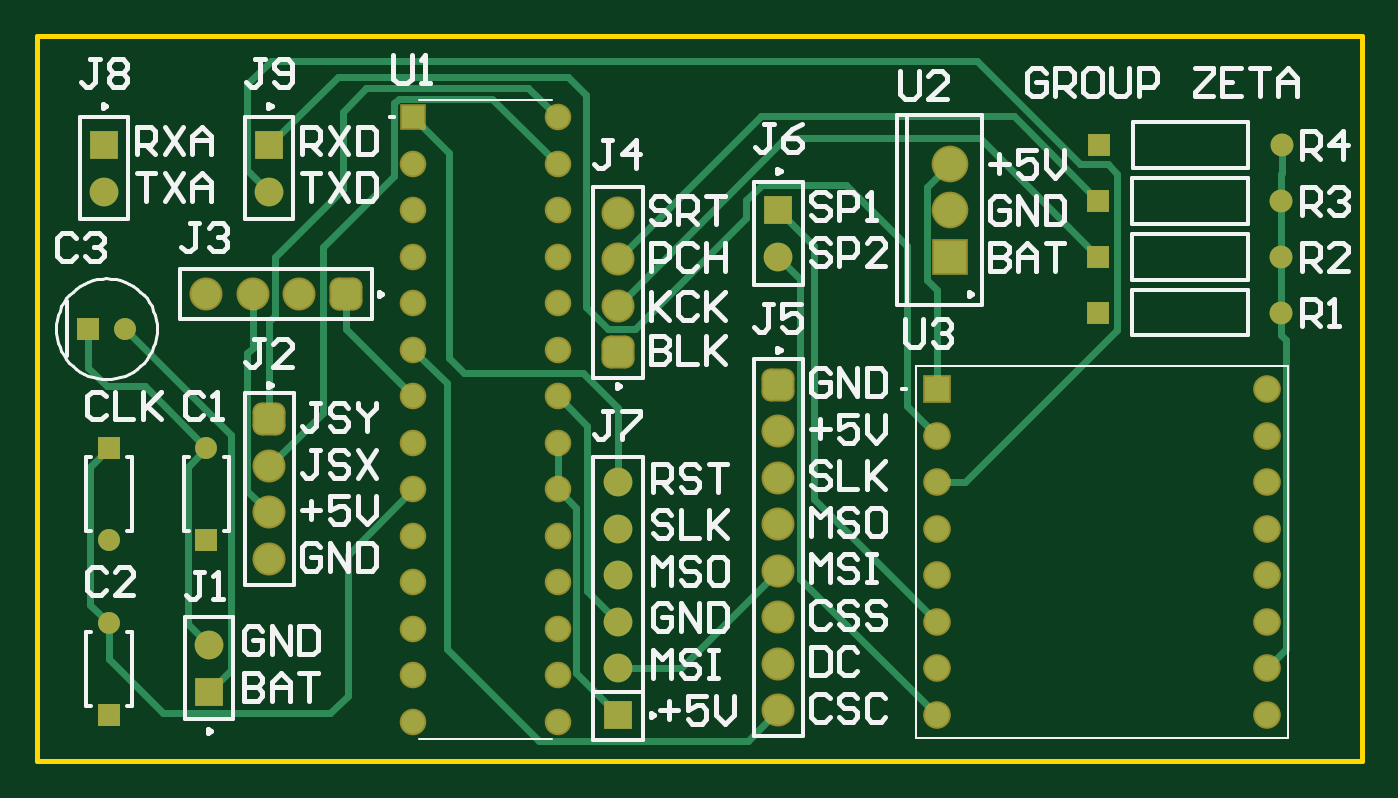
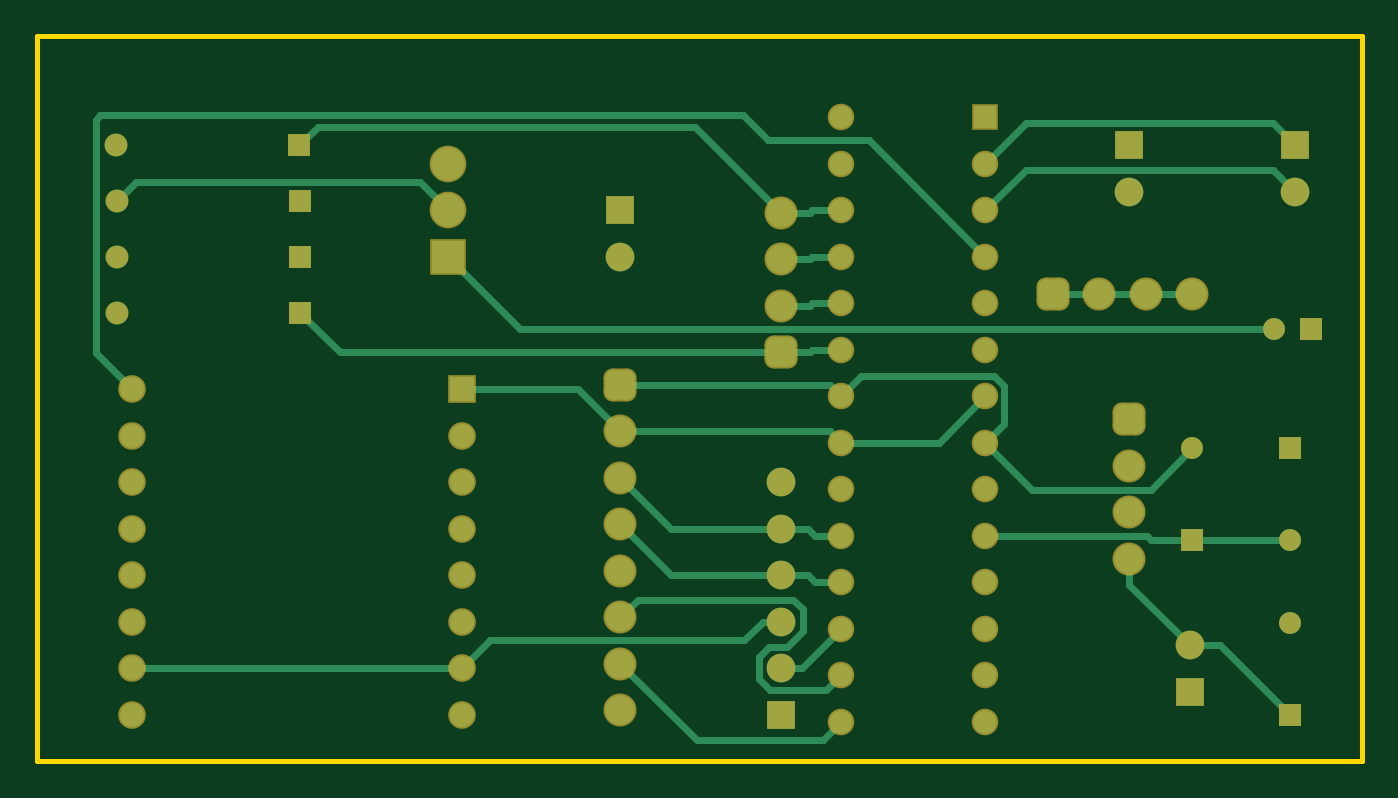
Circuit board: 9 layer files. Board 72.4 x 39.6 mm.
- bottom_copper: bop_it_pcb2.GBL (5251 bytes)
- bottom_silk: bop_it_pcb2.GBO (268 bytes)
- paste: bop_it_pcb2.GBP (266 bytes)
- bottom_mask: bop_it_pcb2.GBS (3320 bytes)
- outline: bop_it_pcb2.GKO (367 bytes)
- top_copper: bop_it_pcb2.GTL (5817 bytes)
- top_silk: bop_it_pcb2.GTO (20580 bytes)
- paste: bop_it_pcb2.GTP (270 bytes)
- top_mask: bop_it_pcb2.GTS (3319 bytes)

=== bottom_copper: bop_it_pcb2.GBL ===
G04*
G04 #@! TF.GenerationSoftware,Altium Limited,Altium Designer,25.2.1 (25)*
G04*
G04 Layer_Physical_Order=2*
G04 Layer_Color=16711680*
%FSLAX25Y25*%
%MOIN*%
G70*
G04*
G04 #@! TF.SameCoordinates,F9EB4FB7-7235-4222-B540-9B3DE50980C4*
G04*
G04*
G04 #@! TF.FilePolarity,Positive*
G04*
G01*
G75*
%ADD15R,0.04921X0.04921*%
%ADD16C,0.04921*%
%ADD19C,0.06181*%
%ADD20R,0.06181X0.06181*%
%ADD25C,0.04724*%
%ADD26R,0.04724X0.04724*%
%ADD27R,0.04724X0.04724*%
%ADD31C,0.01500*%
%ADD32C,0.06299*%
G04:AMPARAMS|DCode=33|XSize=62.99mil|YSize=62.99mil|CornerRadius=15.75mil|HoleSize=0mil|Usage=FLASHONLY|Rotation=270.000|XOffset=0mil|YOffset=0mil|HoleType=Round|Shape=RoundedRectangle|*
%AMROUNDEDRECTD33*
21,1,0.06299,0.03150,0,0,270.0*
21,1,0.03150,0.06299,0,0,270.0*
1,1,0.03150,-0.01575,-0.01575*
1,1,0.03150,-0.01575,0.01575*
1,1,0.03150,0.01575,0.01575*
1,1,0.03150,0.01575,-0.01575*
%
%ADD33ROUNDEDRECTD33*%
%ADD34C,0.05150*%
%ADD35R,0.05150X0.05150*%
%ADD36C,0.07087*%
%ADD37R,0.07087X0.07087*%
G04:AMPARAMS|DCode=38|XSize=62.99mil|YSize=62.99mil|CornerRadius=15.75mil|HoleSize=0mil|Usage=FLASHONLY|Rotation=180.000|XOffset=0mil|YOffset=0mil|HoleType=Round|Shape=RoundedRectangle|*
%AMROUNDEDRECTD38*
21,1,0.06299,0.03150,0,0,180.0*
21,1,0.03150,0.06299,0,0,180.0*
1,1,0.03150,-0.01575,0.01575*
1,1,0.03150,0.01575,0.01575*
1,1,0.03150,0.01575,-0.01575*
1,1,0.03150,-0.01575,-0.01575*
%
%ADD38ROUNDEDRECTD38*%
D15*
X228315Y96500D02*
D03*
X81000Y138500D02*
D03*
X228315Y108500D02*
D03*
Y120500D02*
D03*
X228500Y132500D02*
D03*
D16*
X267685Y96500D02*
D03*
X81000Y128500D02*
D03*
Y118500D02*
D03*
Y108500D02*
D03*
Y98500D02*
D03*
Y88500D02*
D03*
Y78500D02*
D03*
Y68500D02*
D03*
Y58500D02*
D03*
Y48500D02*
D03*
Y38500D02*
D03*
Y28500D02*
D03*
Y18500D02*
D03*
Y8500D02*
D03*
X112000D02*
D03*
Y18500D02*
D03*
Y28500D02*
D03*
Y38500D02*
D03*
Y48500D02*
D03*
Y58500D02*
D03*
Y68500D02*
D03*
Y78500D02*
D03*
Y88500D02*
D03*
Y98500D02*
D03*
Y108500D02*
D03*
Y118500D02*
D03*
Y128500D02*
D03*
Y138500D02*
D03*
X267685Y108500D02*
D03*
Y120500D02*
D03*
X267870Y132500D02*
D03*
D19*
X159500Y108500D02*
D03*
X37000Y25000D02*
D03*
X14500Y122500D02*
D03*
X125000Y60000D02*
D03*
Y50000D02*
D03*
Y40000D02*
D03*
Y30000D02*
D03*
Y20000D02*
D03*
X50000Y122500D02*
D03*
D20*
X159500Y118500D02*
D03*
X37000Y15000D02*
D03*
X14500Y132500D02*
D03*
X125000Y10000D02*
D03*
X50000Y132500D02*
D03*
D25*
X15500Y47657D02*
D03*
X18937Y93000D02*
D03*
X36500Y67343D02*
D03*
X15500Y29685D02*
D03*
D26*
Y67343D02*
D03*
X36500Y47657D02*
D03*
X15500Y10000D02*
D03*
D27*
X11063Y93000D02*
D03*
D31*
X112000Y88500D02*
X118200D01*
X118700Y88000D01*
X125000D01*
X219815D01*
X228315Y96500D01*
X81000Y108500D02*
X106000Y133500D01*
X127700D01*
X133200Y139000D01*
X271300D01*
X272300Y138000D01*
Y87800D02*
Y138000D01*
X264500Y80000D02*
X272300Y87800D01*
X112000Y18500D02*
X115200Y15300D01*
X127400D01*
X129700Y17600D01*
Y22400D01*
X127459Y24641D02*
X129700Y22400D01*
X123600Y24641D02*
X127459D01*
X120300Y27941D02*
X123600Y24641D01*
X120300Y27941D02*
Y32700D01*
X122300Y34700D01*
X155800D01*
X159500Y31000D01*
X112000Y8500D02*
X116000Y4500D01*
X143000D01*
X159500Y21000D01*
X15500Y10000D02*
X30500Y25000D01*
X37000D01*
X50000Y38000D01*
Y43500D01*
X36500Y67343D02*
X45443Y58400D01*
X70900D01*
X81000Y68500D01*
X76900Y72600D02*
X81000Y68500D01*
X76900Y72600D02*
Y80600D01*
X79100Y82800D01*
X107700D01*
X112000Y78500D01*
X114500Y81000D01*
X159500D01*
X125000Y30000D02*
X128881D01*
X132881Y26000D01*
X187500D01*
X193500Y20000D01*
X264500D01*
X263585Y124600D02*
X267685Y120500D01*
X202600Y124600D02*
X263585D01*
X196500Y118500D02*
X202600Y124600D01*
X112000Y98500D02*
X118200D01*
X118700Y98000D01*
X125000D01*
X112000Y38500D02*
X117700D01*
X119200Y40000D01*
X125000D01*
X148500D01*
X159500Y51000D01*
X120500Y20000D02*
X125000D01*
X112000Y28500D02*
X120500Y20000D01*
X15500Y47657D02*
X36500D01*
X45300D01*
X46143Y48500D01*
X81000D01*
X18937Y93000D02*
X181000D01*
X196500Y108500D01*
X112000D02*
X118200D01*
X118700Y108000D01*
X125000D01*
X14500Y132500D02*
X19200Y137200D01*
X72300D01*
X81000Y128500D01*
X112000Y48500D02*
X117700D01*
X119200Y50000D01*
X125000D01*
X148500D01*
X159500Y61000D01*
X112000Y118500D02*
X118200D01*
X118700Y118000D01*
X125000D01*
X143400Y136400D01*
X224600D01*
X228500Y132500D01*
X14500Y122500D02*
X19200Y127200D01*
X72300D01*
X81000Y118500D01*
X36500Y100500D02*
X46500D01*
X56500D01*
X66500D01*
X81000Y78500D02*
X91000Y68500D01*
X112000D01*
X114500Y71000D01*
X159500D01*
X168500Y80000D01*
X193500D01*
D32*
X159500Y31000D02*
D03*
Y51000D02*
D03*
Y71000D02*
D03*
Y61000D02*
D03*
Y41000D02*
D03*
Y21000D02*
D03*
Y11000D02*
D03*
X50000Y63500D02*
D03*
Y53500D02*
D03*
Y43500D02*
D03*
X56500Y100500D02*
D03*
X46500D02*
D03*
X36500D02*
D03*
X125000Y98000D02*
D03*
Y108000D02*
D03*
Y118000D02*
D03*
D33*
X159500Y81000D02*
D03*
X50000Y73500D02*
D03*
X125000Y88000D02*
D03*
D34*
X193500Y50000D02*
D03*
Y40000D02*
D03*
X264500Y50000D02*
D03*
Y40000D02*
D03*
X193500Y30000D02*
D03*
Y60000D02*
D03*
X264500D02*
D03*
Y30000D02*
D03*
X193500Y70000D02*
D03*
X264500D02*
D03*
X193500Y20000D02*
D03*
X264500D02*
D03*
Y80000D02*
D03*
X193500Y10000D02*
D03*
X264500D02*
D03*
D35*
X193500Y80000D02*
D03*
D36*
X196500Y128500D02*
D03*
Y118500D02*
D03*
D37*
Y108500D02*
D03*
D38*
X66500Y100500D02*
D03*
M02*

=== bottom_silk: bop_it_pcb2.GBO ===
G04*
G04 #@! TF.GenerationSoftware,Altium Limited,Altium Designer,25.2.1 (25)*
G04*
G04 Layer_Color=32896*
%FSLAX25Y25*%
%MOIN*%
G70*
G04*
G04 #@! TF.SameCoordinates,F9EB4FB7-7235-4222-B540-9B3DE50980C4*
G04*
G04*
G04 #@! TF.FilePolarity,Positive*
G04*
G01*
G75*
M02*

=== paste: bop_it_pcb2.GBP ===
G04*
G04 #@! TF.GenerationSoftware,Altium Limited,Altium Designer,25.2.1 (25)*
G04*
G04 Layer_Color=128*
%FSLAX25Y25*%
%MOIN*%
G70*
G04*
G04 #@! TF.SameCoordinates,F9EB4FB7-7235-4222-B540-9B3DE50980C4*
G04*
G04*
G04 #@! TF.FilePolarity,Positive*
G04*
G01*
G75*
M02*

=== bottom_mask: bop_it_pcb2.GBS ===
G04*
G04 #@! TF.GenerationSoftware,Altium Limited,Altium Designer,25.2.1 (25)*
G04*
G04 Layer_Color=16711935*
%FSLAX25Y25*%
%MOIN*%
G70*
G04*
G04 #@! TF.SameCoordinates,F9EB4FB7-7235-4222-B540-9B3DE50980C4*
G04*
G04*
G04 #@! TF.FilePolarity,Negative*
G04*
G01*
G75*
%ADD15R,0.04921X0.04921*%
%ADD16C,0.04921*%
%ADD17R,0.05721X0.05721*%
%ADD18C,0.05721*%
%ADD19C,0.06181*%
%ADD20R,0.06181X0.06181*%
%ADD21C,0.07099*%
G04:AMPARAMS|DCode=22|XSize=70.99mil|YSize=70.99mil|CornerRadius=19.75mil|HoleSize=0mil|Usage=FLASHONLY|Rotation=270.000|XOffset=0mil|YOffset=0mil|HoleType=Round|Shape=RoundedRectangle|*
%AMROUNDEDRECTD22*
21,1,0.07099,0.03150,0,0,270.0*
21,1,0.03150,0.07099,0,0,270.0*
1,1,0.03950,-0.01575,-0.01575*
1,1,0.03950,-0.01575,0.01575*
1,1,0.03950,0.01575,0.01575*
1,1,0.03950,0.01575,-0.01575*
%
%ADD22ROUNDEDRECTD22*%
%ADD23C,0.05950*%
%ADD24R,0.05950X0.05950*%
%ADD25C,0.04724*%
%ADD26R,0.04724X0.04724*%
%ADD27R,0.04724X0.04724*%
%ADD28C,0.07887*%
%ADD29R,0.07887X0.07887*%
G04:AMPARAMS|DCode=30|XSize=70.99mil|YSize=70.99mil|CornerRadius=19.75mil|HoleSize=0mil|Usage=FLASHONLY|Rotation=180.000|XOffset=0mil|YOffset=0mil|HoleType=Round|Shape=RoundedRectangle|*
%AMROUNDEDRECTD30*
21,1,0.07099,0.03150,0,0,180.0*
21,1,0.03150,0.07099,0,0,180.0*
1,1,0.03950,-0.01575,0.01575*
1,1,0.03950,0.01575,0.01575*
1,1,0.03950,0.01575,-0.01575*
1,1,0.03950,-0.01575,-0.01575*
%
%ADD30ROUNDEDRECTD30*%
D15*
X228315Y96500D02*
D03*
Y108500D02*
D03*
Y120500D02*
D03*
X228500Y132500D02*
D03*
D16*
X267685Y96500D02*
D03*
Y108500D02*
D03*
Y120500D02*
D03*
X267870Y132500D02*
D03*
D17*
X81000Y138500D02*
D03*
D18*
Y128500D02*
D03*
Y118500D02*
D03*
Y108500D02*
D03*
Y98500D02*
D03*
Y88500D02*
D03*
Y78500D02*
D03*
Y68500D02*
D03*
Y58500D02*
D03*
Y48500D02*
D03*
Y38500D02*
D03*
Y28500D02*
D03*
Y18500D02*
D03*
Y8500D02*
D03*
X112000D02*
D03*
Y18500D02*
D03*
Y28500D02*
D03*
Y38500D02*
D03*
Y48500D02*
D03*
Y58500D02*
D03*
Y68500D02*
D03*
Y78500D02*
D03*
Y88500D02*
D03*
Y98500D02*
D03*
Y108500D02*
D03*
Y118500D02*
D03*
Y128500D02*
D03*
Y138500D02*
D03*
D19*
X159500Y108500D02*
D03*
X37000Y25000D02*
D03*
X14500Y122500D02*
D03*
X125000Y60000D02*
D03*
Y50000D02*
D03*
Y40000D02*
D03*
Y30000D02*
D03*
Y20000D02*
D03*
X50000Y122500D02*
D03*
D20*
X159500Y118500D02*
D03*
X37000Y15000D02*
D03*
X14500Y132500D02*
D03*
X125000Y10000D02*
D03*
X50000Y132500D02*
D03*
D21*
X159500Y31000D02*
D03*
Y51000D02*
D03*
Y71000D02*
D03*
Y61000D02*
D03*
Y41000D02*
D03*
Y21000D02*
D03*
Y11000D02*
D03*
X50000Y63500D02*
D03*
Y53500D02*
D03*
Y43500D02*
D03*
X56500Y100500D02*
D03*
X46500D02*
D03*
X36500D02*
D03*
X125000Y98000D02*
D03*
Y108000D02*
D03*
Y118000D02*
D03*
D22*
X159500Y81000D02*
D03*
X50000Y73500D02*
D03*
X125000Y88000D02*
D03*
D23*
X193500Y50000D02*
D03*
Y40000D02*
D03*
X264500Y50000D02*
D03*
Y40000D02*
D03*
X193500Y30000D02*
D03*
Y60000D02*
D03*
X264500D02*
D03*
Y30000D02*
D03*
X193500Y70000D02*
D03*
X264500D02*
D03*
X193500Y20000D02*
D03*
X264500D02*
D03*
Y80000D02*
D03*
X193500Y10000D02*
D03*
X264500D02*
D03*
D24*
X193500Y80000D02*
D03*
D25*
X15500Y47657D02*
D03*
X18937Y93000D02*
D03*
X36500Y67343D02*
D03*
X15500Y29685D02*
D03*
D26*
Y67343D02*
D03*
X36500Y47657D02*
D03*
X15500Y10000D02*
D03*
D27*
X11063Y93000D02*
D03*
D28*
X196500Y128500D02*
D03*
Y118500D02*
D03*
D29*
Y108500D02*
D03*
D30*
X66500Y100500D02*
D03*
M02*

=== outline: bop_it_pcb2.GKO ===
G04*
G04 #@! TF.GenerationSoftware,Altium Limited,Altium Designer,25.2.1 (25)*
G04*
G04 Layer_Color=16711935*
%FSLAX25Y25*%
%MOIN*%
G70*
G04*
G04 #@! TF.SameCoordinates,F9EB4FB7-7235-4222-B540-9B3DE50980C4*
G04*
G04*
G04 #@! TF.FilePolarity,Positive*
G04*
G01*
G75*
%ADD14C,0.01000*%
D14*
X0Y0D02*
X285000D01*
Y156000D01*
X0D02*
X285000D01*
X0Y0D02*
Y156000D01*
M02*

=== top_copper: bop_it_pcb2.GTL ===
G04*
G04 #@! TF.GenerationSoftware,Altium Limited,Altium Designer,25.2.1 (25)*
G04*
G04 Layer_Physical_Order=1*
G04 Layer_Color=255*
%FSLAX25Y25*%
%MOIN*%
G70*
G04*
G04 #@! TF.SameCoordinates,F9EB4FB7-7235-4222-B540-9B3DE50980C4*
G04*
G04*
G04 #@! TF.FilePolarity,Positive*
G04*
G01*
G75*
%ADD15R,0.04921X0.04921*%
%ADD16C,0.04921*%
%ADD19C,0.06181*%
%ADD20R,0.06181X0.06181*%
%ADD25C,0.04724*%
%ADD26R,0.04724X0.04724*%
%ADD27R,0.04724X0.04724*%
%ADD31C,0.01500*%
%ADD32C,0.06299*%
G04:AMPARAMS|DCode=33|XSize=62.99mil|YSize=62.99mil|CornerRadius=15.75mil|HoleSize=0mil|Usage=FLASHONLY|Rotation=270.000|XOffset=0mil|YOffset=0mil|HoleType=Round|Shape=RoundedRectangle|*
%AMROUNDEDRECTD33*
21,1,0.06299,0.03150,0,0,270.0*
21,1,0.03150,0.06299,0,0,270.0*
1,1,0.03150,-0.01575,-0.01575*
1,1,0.03150,-0.01575,0.01575*
1,1,0.03150,0.01575,0.01575*
1,1,0.03150,0.01575,-0.01575*
%
%ADD33ROUNDEDRECTD33*%
%ADD34C,0.05150*%
%ADD35R,0.05150X0.05150*%
%ADD36C,0.07087*%
%ADD37R,0.07087X0.07087*%
G04:AMPARAMS|DCode=38|XSize=62.99mil|YSize=62.99mil|CornerRadius=15.75mil|HoleSize=0mil|Usage=FLASHONLY|Rotation=180.000|XOffset=0mil|YOffset=0mil|HoleType=Round|Shape=RoundedRectangle|*
%AMROUNDEDRECTD38*
21,1,0.06299,0.03150,0,0,180.0*
21,1,0.03150,0.06299,0,0,180.0*
1,1,0.03150,-0.01575,0.01575*
1,1,0.03150,0.01575,0.01575*
1,1,0.03150,0.01575,-0.01575*
1,1,0.03150,-0.01575,-0.01575*
%
%ADD38ROUNDEDRECTD38*%
D15*
X228315Y96500D02*
D03*
X81000Y138500D02*
D03*
X228315Y108500D02*
D03*
Y120500D02*
D03*
X228500Y132500D02*
D03*
D16*
X267685Y96500D02*
D03*
X81000Y128500D02*
D03*
Y118500D02*
D03*
Y108500D02*
D03*
Y98500D02*
D03*
Y88500D02*
D03*
Y78500D02*
D03*
Y68500D02*
D03*
Y58500D02*
D03*
Y48500D02*
D03*
Y38500D02*
D03*
Y28500D02*
D03*
Y18500D02*
D03*
Y8500D02*
D03*
X112000D02*
D03*
Y18500D02*
D03*
Y28500D02*
D03*
Y38500D02*
D03*
Y48500D02*
D03*
Y58500D02*
D03*
Y68500D02*
D03*
Y78500D02*
D03*
Y88500D02*
D03*
Y98500D02*
D03*
Y108500D02*
D03*
Y118500D02*
D03*
Y128500D02*
D03*
Y138500D02*
D03*
X267685Y108500D02*
D03*
Y120500D02*
D03*
X267870Y132500D02*
D03*
D19*
X159500Y108500D02*
D03*
X37000Y25000D02*
D03*
X14500Y122500D02*
D03*
X125000Y60000D02*
D03*
Y50000D02*
D03*
Y40000D02*
D03*
Y30000D02*
D03*
Y20000D02*
D03*
X50000Y122500D02*
D03*
D20*
X159500Y118500D02*
D03*
X37000Y15000D02*
D03*
X14500Y132500D02*
D03*
X125000Y10000D02*
D03*
X50000Y132500D02*
D03*
D25*
X15500Y47657D02*
D03*
X18937Y93000D02*
D03*
X36500Y67343D02*
D03*
X15500Y29685D02*
D03*
D26*
Y67343D02*
D03*
X36500Y47657D02*
D03*
X15500Y10000D02*
D03*
D27*
X11063Y93000D02*
D03*
D31*
X45300Y127200D02*
X50000Y122500D01*
X45300Y127200D02*
Y145700D01*
X50300Y150700D01*
X202100D01*
X224400Y128400D01*
X230400D01*
X232400Y126400D01*
Y92800D02*
Y126400D01*
X199600Y60000D02*
X232400Y92800D01*
X193500Y60000D02*
X199600D01*
X81000Y88500D02*
X88200Y81300D01*
Y24200D02*
Y81300D01*
Y24200D02*
X108000Y4400D01*
X152900D01*
X159500Y11000D01*
X32500Y29500D02*
X37000Y25000D01*
X32500Y29500D02*
Y63343D01*
X36500Y67343D01*
X23243Y80600D02*
X36500Y67343D01*
X15100Y80600D02*
X23243D01*
X11063Y84637D02*
X15100Y80600D01*
X11063Y84637D02*
Y93000D01*
X112000Y78500D02*
X118311Y72189D01*
Y36689D02*
Y72189D01*
Y36689D02*
X125000Y30000D01*
X264500Y20000D02*
X268700Y24200D01*
Y90700D01*
X267685Y91715D02*
X268700Y90700D01*
X267685Y91715D02*
Y96500D01*
Y108500D01*
Y120500D01*
Y126400D01*
X267870Y126585D01*
Y132500D01*
X50000Y63500D02*
X61500Y75000D01*
Y110500D01*
X76900Y125900D01*
Y141600D01*
X77811Y142511D01*
X97989D01*
X112000Y128500D01*
X50000Y73500D02*
Y94600D01*
X51200Y95800D01*
Y108500D01*
X65800Y123100D01*
Y139700D01*
X70911Y144811D01*
X105689D01*
X112000Y138500D01*
X125000Y98000D02*
X161000Y134000D01*
X202815D01*
X228315Y108500D01*
X125000Y20000D02*
X138500D01*
X159500Y41000D01*
X11500Y33685D02*
X15500Y29685D01*
X11500Y33685D02*
Y63343D01*
X15500Y67343D01*
Y22000D02*
Y29685D01*
Y22000D02*
X27200Y10300D01*
X63100D01*
X66900Y14100D01*
Y44400D01*
X81000Y58500D01*
X37000Y15000D02*
X41700Y19700D01*
Y70237D01*
X18937Y93000D02*
X41700Y70237D01*
X125000Y108000D02*
X155700Y138700D01*
X210115D01*
X228315Y120500D01*
X81000Y138500D02*
X88700Y130800D01*
Y86700D02*
Y130800D01*
Y86700D02*
X91900Y83500D01*
X117500D01*
X125000Y76000D01*
Y60000D02*
Y76000D01*
X50000Y132500D02*
X64700Y147200D01*
X114300D01*
X118200Y143300D01*
Y97600D02*
Y143300D01*
Y97600D02*
X122800Y93000D01*
X128600D01*
X152500Y116900D01*
Y120600D01*
X155900Y124000D01*
X174000D01*
X187100Y110900D01*
Y76400D02*
Y110900D01*
Y76400D02*
X193500Y70000D01*
X159500Y118500D02*
X167200Y110800D01*
Y56300D02*
Y110800D01*
Y56300D02*
X193500Y30000D01*
X159500Y108500D02*
X164200Y103800D01*
Y39300D02*
Y103800D01*
Y39300D02*
X193500Y10000D01*
X45300Y58200D02*
X50000Y53500D01*
X45300Y58200D02*
Y87700D01*
X46500Y88900D01*
Y100500D01*
X66500Y93000D02*
Y100500D01*
Y93000D02*
X81000Y78500D01*
X112000Y58500D02*
Y68500D01*
Y58500D02*
X116011Y54489D01*
Y18989D02*
Y54489D01*
Y18989D02*
X125000Y10000D01*
X193500Y80000D02*
Y101300D01*
X191400Y103400D02*
X193500Y101300D01*
X191400Y103400D02*
Y123400D01*
X196500Y128500D01*
D32*
X159500Y31000D02*
D03*
Y51000D02*
D03*
Y71000D02*
D03*
Y61000D02*
D03*
Y41000D02*
D03*
Y21000D02*
D03*
Y11000D02*
D03*
X50000Y63500D02*
D03*
Y53500D02*
D03*
Y43500D02*
D03*
X56500Y100500D02*
D03*
X46500D02*
D03*
X36500D02*
D03*
X125000Y98000D02*
D03*
Y108000D02*
D03*
Y118000D02*
D03*
D33*
X159500Y81000D02*
D03*
X50000Y73500D02*
D03*
X125000Y88000D02*
D03*
D34*
X193500Y50000D02*
D03*
Y40000D02*
D03*
X264500Y50000D02*
D03*
Y40000D02*
D03*
X193500Y30000D02*
D03*
Y60000D02*
D03*
X264500D02*
D03*
Y30000D02*
D03*
X193500Y70000D02*
D03*
X264500D02*
D03*
X193500Y20000D02*
D03*
X264500D02*
D03*
Y80000D02*
D03*
X193500Y10000D02*
D03*
X264500D02*
D03*
D35*
X193500Y80000D02*
D03*
D36*
X196500Y128500D02*
D03*
Y118500D02*
D03*
D37*
Y108500D02*
D03*
D38*
X66500Y100500D02*
D03*
M02*

=== top_silk: bop_it_pcb2.GTO (20580 bytes, source omitted) ===
=== paste: bop_it_pcb2.GTP ===
G04*
G04 #@! TF.GenerationSoftware,Altium Limited,Altium Designer,25.2.1 (25)*
G04*
G04 Layer_Color=8421504*
%FSLAX25Y25*%
%MOIN*%
G70*
G04*
G04 #@! TF.SameCoordinates,F9EB4FB7-7235-4222-B540-9B3DE50980C4*
G04*
G04*
G04 #@! TF.FilePolarity,Positive*
G04*
G01*
G75*
M02*

=== top_mask: bop_it_pcb2.GTS ===
G04*
G04 #@! TF.GenerationSoftware,Altium Limited,Altium Designer,25.2.1 (25)*
G04*
G04 Layer_Color=8388736*
%FSLAX25Y25*%
%MOIN*%
G70*
G04*
G04 #@! TF.SameCoordinates,F9EB4FB7-7235-4222-B540-9B3DE50980C4*
G04*
G04*
G04 #@! TF.FilePolarity,Negative*
G04*
G01*
G75*
%ADD15R,0.04921X0.04921*%
%ADD16C,0.04921*%
%ADD17R,0.05721X0.05721*%
%ADD18C,0.05721*%
%ADD19C,0.06181*%
%ADD20R,0.06181X0.06181*%
%ADD21C,0.07099*%
G04:AMPARAMS|DCode=22|XSize=70.99mil|YSize=70.99mil|CornerRadius=19.75mil|HoleSize=0mil|Usage=FLASHONLY|Rotation=270.000|XOffset=0mil|YOffset=0mil|HoleType=Round|Shape=RoundedRectangle|*
%AMROUNDEDRECTD22*
21,1,0.07099,0.03150,0,0,270.0*
21,1,0.03150,0.07099,0,0,270.0*
1,1,0.03950,-0.01575,-0.01575*
1,1,0.03950,-0.01575,0.01575*
1,1,0.03950,0.01575,0.01575*
1,1,0.03950,0.01575,-0.01575*
%
%ADD22ROUNDEDRECTD22*%
%ADD23C,0.05950*%
%ADD24R,0.05950X0.05950*%
%ADD25C,0.04724*%
%ADD26R,0.04724X0.04724*%
%ADD27R,0.04724X0.04724*%
%ADD28C,0.07887*%
%ADD29R,0.07887X0.07887*%
G04:AMPARAMS|DCode=30|XSize=70.99mil|YSize=70.99mil|CornerRadius=19.75mil|HoleSize=0mil|Usage=FLASHONLY|Rotation=180.000|XOffset=0mil|YOffset=0mil|HoleType=Round|Shape=RoundedRectangle|*
%AMROUNDEDRECTD30*
21,1,0.07099,0.03150,0,0,180.0*
21,1,0.03150,0.07099,0,0,180.0*
1,1,0.03950,-0.01575,0.01575*
1,1,0.03950,0.01575,0.01575*
1,1,0.03950,0.01575,-0.01575*
1,1,0.03950,-0.01575,-0.01575*
%
%ADD30ROUNDEDRECTD30*%
D15*
X228315Y96500D02*
D03*
Y108500D02*
D03*
Y120500D02*
D03*
X228500Y132500D02*
D03*
D16*
X267685Y96500D02*
D03*
Y108500D02*
D03*
Y120500D02*
D03*
X267870Y132500D02*
D03*
D17*
X81000Y138500D02*
D03*
D18*
Y128500D02*
D03*
Y118500D02*
D03*
Y108500D02*
D03*
Y98500D02*
D03*
Y88500D02*
D03*
Y78500D02*
D03*
Y68500D02*
D03*
Y58500D02*
D03*
Y48500D02*
D03*
Y38500D02*
D03*
Y28500D02*
D03*
Y18500D02*
D03*
Y8500D02*
D03*
X112000D02*
D03*
Y18500D02*
D03*
Y28500D02*
D03*
Y38500D02*
D03*
Y48500D02*
D03*
Y58500D02*
D03*
Y68500D02*
D03*
Y78500D02*
D03*
Y88500D02*
D03*
Y98500D02*
D03*
Y108500D02*
D03*
Y118500D02*
D03*
Y128500D02*
D03*
Y138500D02*
D03*
D19*
X159500Y108500D02*
D03*
X37000Y25000D02*
D03*
X14500Y122500D02*
D03*
X125000Y60000D02*
D03*
Y50000D02*
D03*
Y40000D02*
D03*
Y30000D02*
D03*
Y20000D02*
D03*
X50000Y122500D02*
D03*
D20*
X159500Y118500D02*
D03*
X37000Y15000D02*
D03*
X14500Y132500D02*
D03*
X125000Y10000D02*
D03*
X50000Y132500D02*
D03*
D21*
X159500Y31000D02*
D03*
Y51000D02*
D03*
Y71000D02*
D03*
Y61000D02*
D03*
Y41000D02*
D03*
Y21000D02*
D03*
Y11000D02*
D03*
X50000Y63500D02*
D03*
Y53500D02*
D03*
Y43500D02*
D03*
X56500Y100500D02*
D03*
X46500D02*
D03*
X36500D02*
D03*
X125000Y98000D02*
D03*
Y108000D02*
D03*
Y118000D02*
D03*
D22*
X159500Y81000D02*
D03*
X50000Y73500D02*
D03*
X125000Y88000D02*
D03*
D23*
X193500Y50000D02*
D03*
Y40000D02*
D03*
X264500Y50000D02*
D03*
Y40000D02*
D03*
X193500Y30000D02*
D03*
Y60000D02*
D03*
X264500D02*
D03*
Y30000D02*
D03*
X193500Y70000D02*
D03*
X264500D02*
D03*
X193500Y20000D02*
D03*
X264500D02*
D03*
Y80000D02*
D03*
X193500Y10000D02*
D03*
X264500D02*
D03*
D24*
X193500Y80000D02*
D03*
D25*
X15500Y47657D02*
D03*
X18937Y93000D02*
D03*
X36500Y67343D02*
D03*
X15500Y29685D02*
D03*
D26*
Y67343D02*
D03*
X36500Y47657D02*
D03*
X15500Y10000D02*
D03*
D27*
X11063Y93000D02*
D03*
D28*
X196500Y128500D02*
D03*
Y118500D02*
D03*
D29*
Y108500D02*
D03*
D30*
X66500Y100500D02*
D03*
M02*

